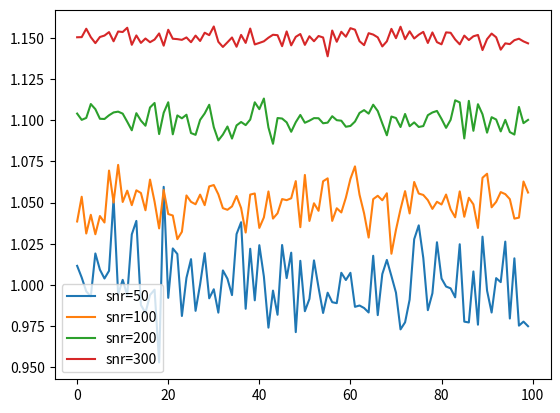

The script that saved this image:
# #!/usr/bin python
#Test Noise Addition:

import numpy as np
import matplotlib.pyplot as plt


def add_noise(flux, SNR):
    "Using the formulation mu/sigma"
    mu = np.mean(flux)
    sigma = mu / SNR
    # Add normal distributed noise at the SNR level.
    noisey_flux = flux + np.random.normal(0, sigma, len(flux))
    return noisey_flux


def main():
    """ Visually test the addition of Noise using add_noise function
    """
    flux = np.ones(100)
    for i, snr in enumerate([50, 100, 200, 300]):
        plt.plot(add_noise(flux, snr) + 0.05 * i, label="snr={}".format(snr))
    plt.legend()
    plt.show()


if __name__ == "__main__":
    main()
